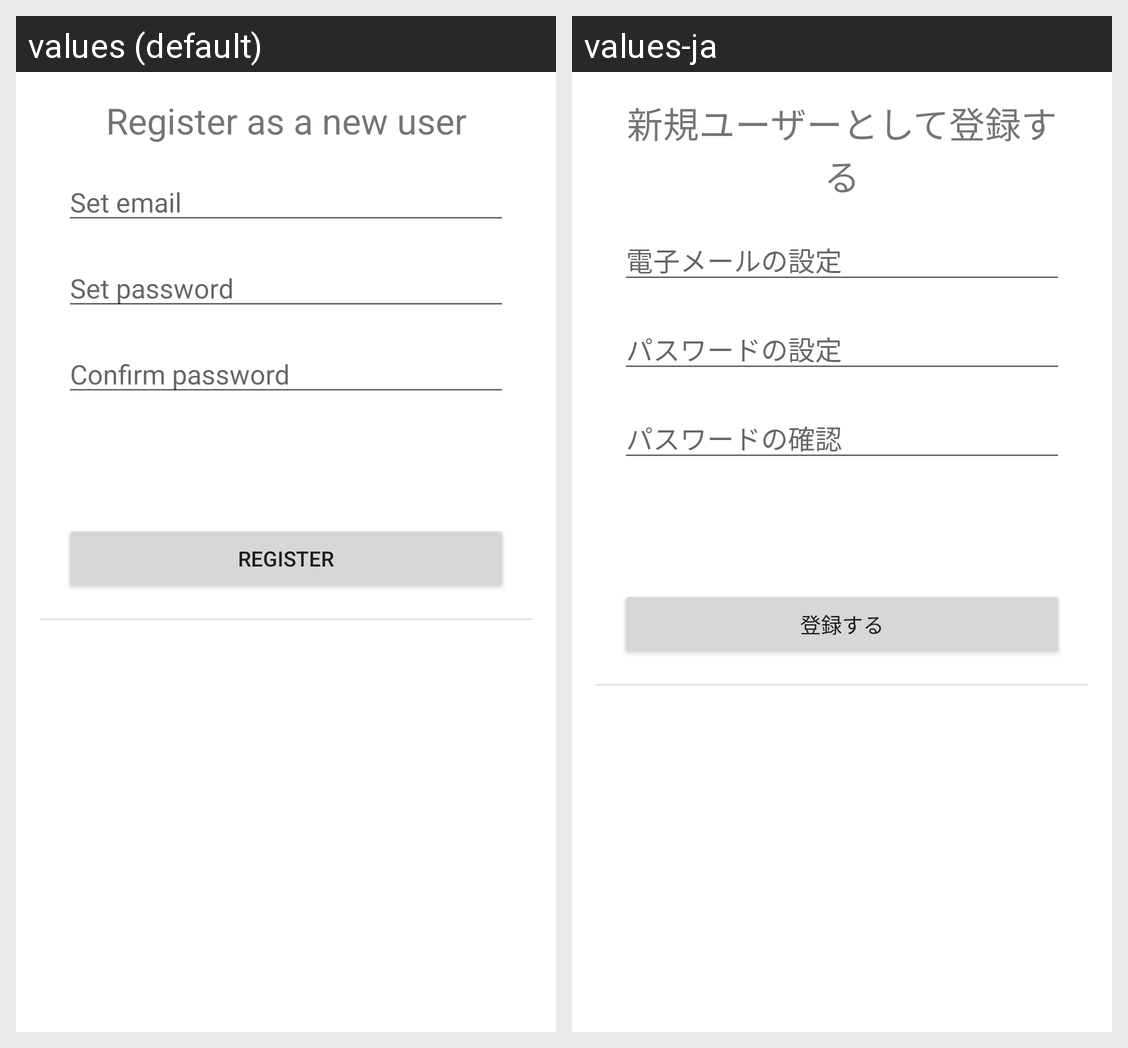

Locale-by-locale string values for the Android screen shown in this grid:
Android screen res/layout/fragment_registration.xml rendered under 2 locales, left to right: values (default), values-ja. Device: Nexus 5 (rendered at 1080×1920; each locale shown at half size, 540×960, under a caption strip naming it); theme Theme.Travelling.
Strings drawn on this screen, with the default value and each locale's value (text and hints the layout hard-codes, and strings that could not be matched under every locale, appear in the picture but are not listed):

reg_as_new_user
  values: Register as a new user
  values-ja: 新規ユーザーとして登録する

set_em
  values: Set email
  values-ja: 電子メールの設定

set_pw
  values: Set password
  values-ja: パスワードの設定

confirm_pw
  values: Confirm password
  values-ja: パスワードの確認

reg_label
  values: Register
  values-ja: 登録する
